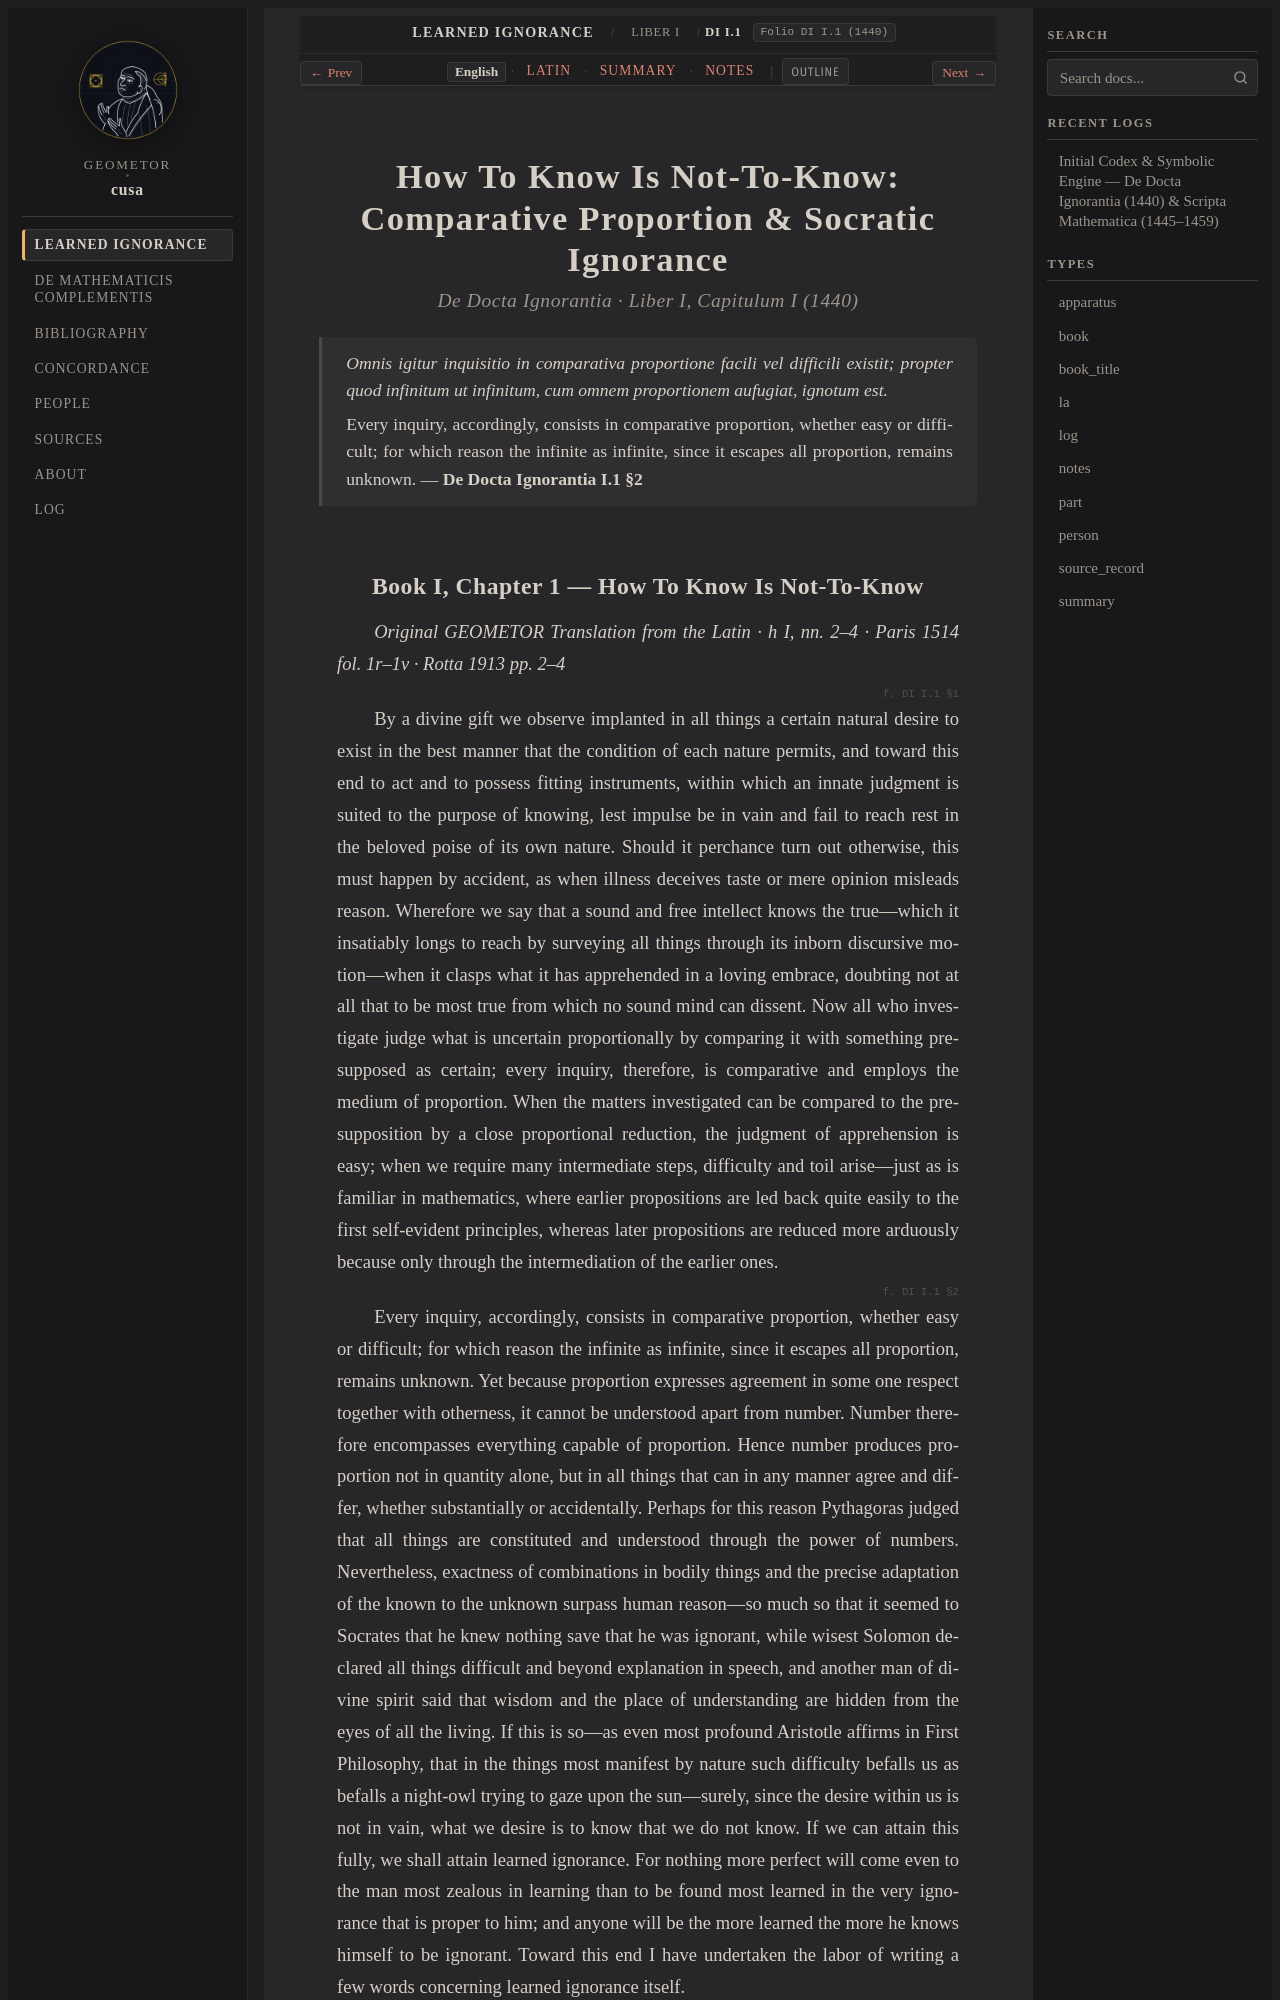

repository: geometor/cusa · page: de_docta_ignorantia/liber_i/cap_01/index.html · generator: sphinx

:order: 20
:layout: book
:title: How To Know Is Not-To-Know: Comparative Proportion & Socratic Ignorance
:canonical_id: DI I.1
:original_id: DI I.1
:folio: DI I.1 (1440)
:tracks: English: index | Latin: la | Summary: summary | Notes: notes

.. _cap_01:
.. _cap_01-en:

=======================================================================
How To Know Is Not-To-Know: Comparative Proportion & Socratic Ignorance
=======================================================================

.. rubric:: De Docta Ignorantia · Liber I, Capitulum I (1440)

.. epigraph::

   *Omnis igitur inquisitio in comparativa proportione facili vel difficili existit; propter quod infinitum ut infinitum, cum omnem proportionem aufugiat, ignotum est.*

   Every inquiry, accordingly, consists in comparative proportion, whether easy or difficult; for which reason the infinite as infinite, since it escapes all proportion, remains unknown. — **De Docta Ignorantia I.1 §2**

.. _di-bk1-ch1:
.. _di-bk1-ch1-en:
